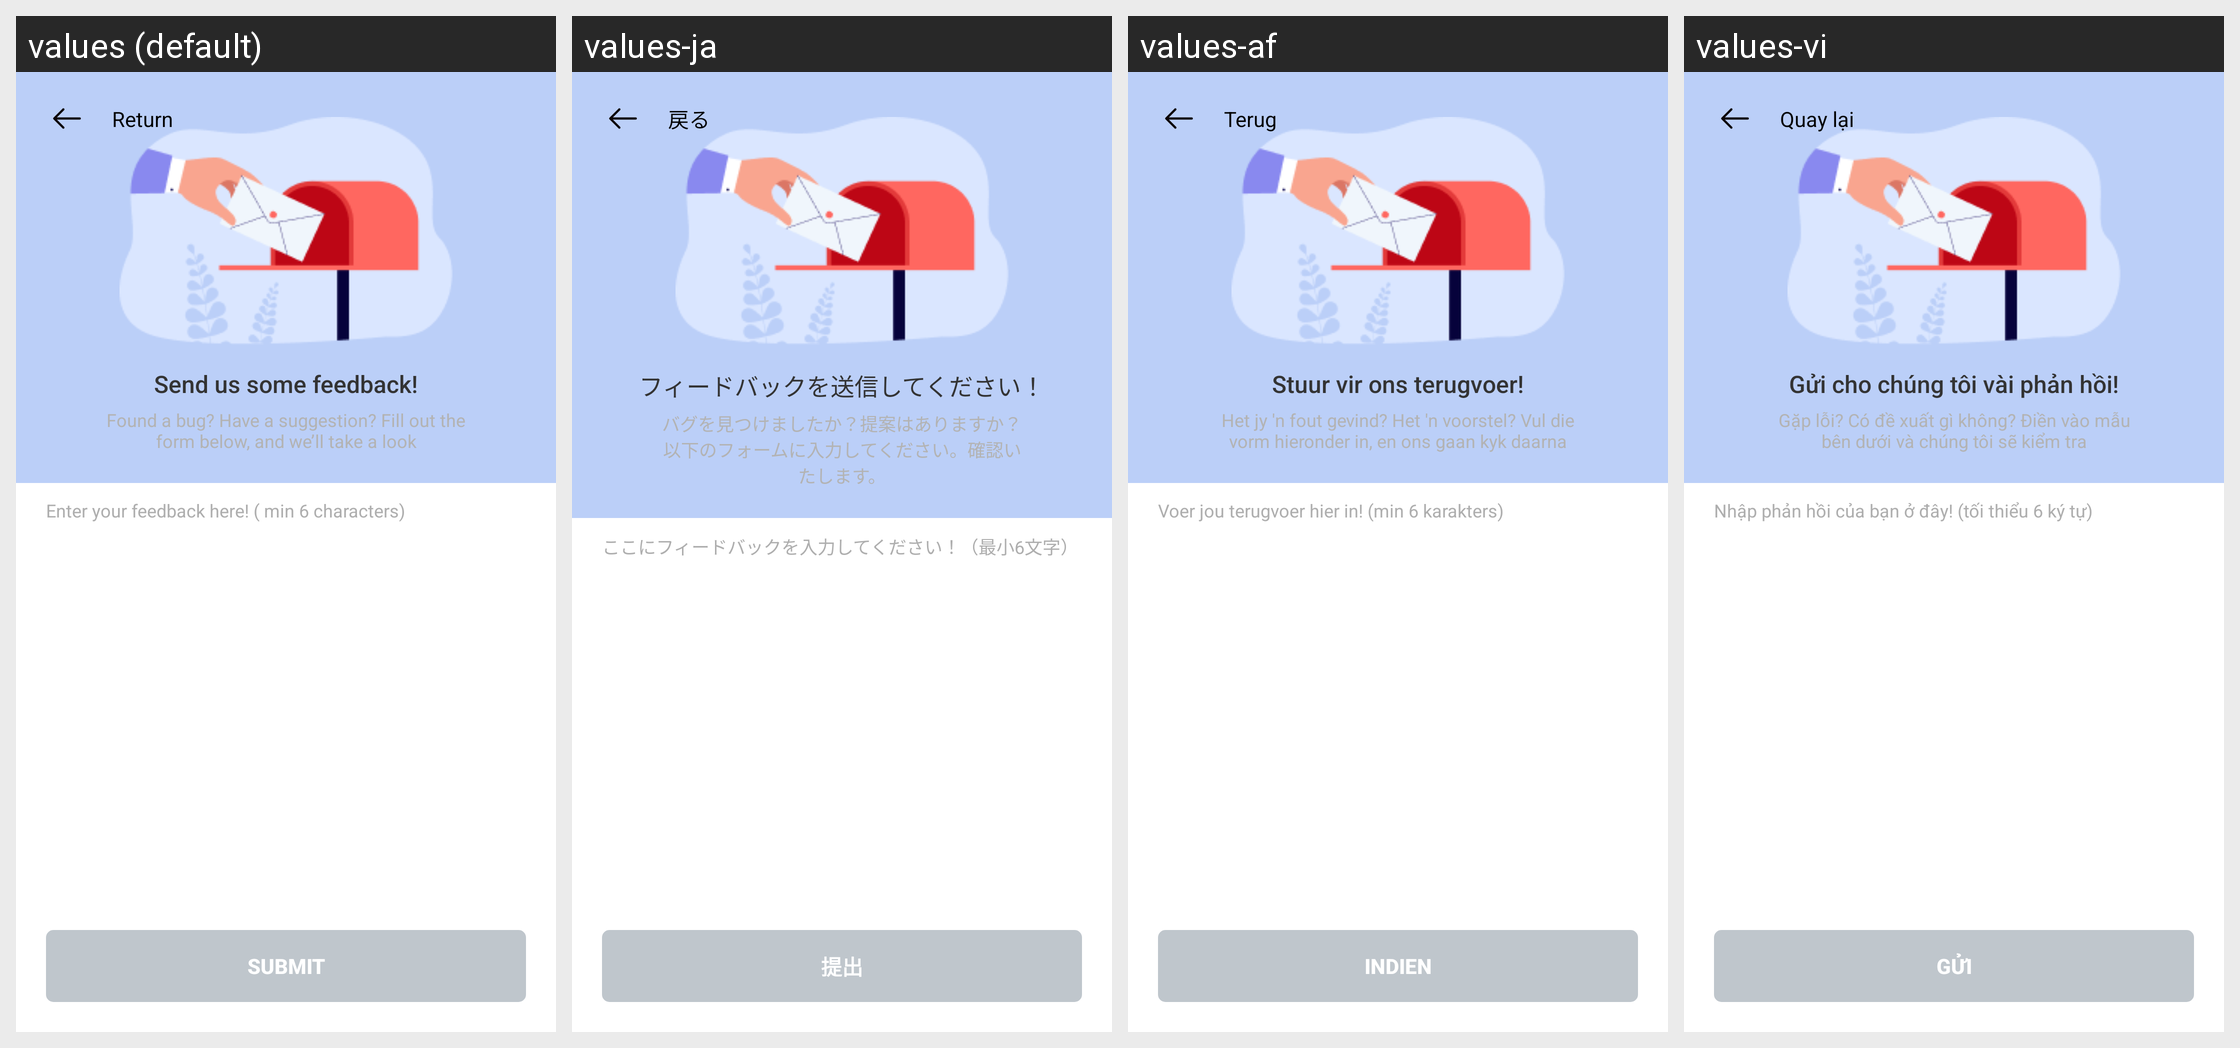

Locale-by-locale string values for the Android screen shown in this grid:
Android screen res/layout/fragment_rate_app.xml rendered under 4 locales, left to right: values (default), values-ja, values-af, values-vi. Device: Nexus 5 (rendered at 1080×1920; each locale shown at half size, 540×960, under a caption strip naming it); theme AppTheme.
Other locales in the repository, not shown: values-da, values-de, values-es, values-fil, values-fr, values-hi, values-ie, values-in, values-it, values-ko, values-tr.
Strings drawn on this screen, with the default value and each locale's value (text and hints the layout hard-codes, and strings that could not be matched under every locale, appear in the picture but are not listed):

_return
  values: Return
  values-ja: 戻る
  values-af: Terug
  values-vi: Quay lại

send_us_some
  values: Send us some feedback!
  values-ja: フィードバックを送信してください！
  values-af: Stuur vir ons terugvoer!
  values-vi: Gửi cho chúng tôi vài phản hồi!

found_a_bug
  values: Found a bug? Have a suggestion? Fill out the form below, and we’ll take a look
  values-ja: バグを見つけましたか？提案はありますか？以下のフォームに入力してください。確認いたします。
  values-af: Het jy 'n fout gevind? Het 'n voorstel? Vul die vorm hieronder in, en ons gaan kyk daarna
  values-vi: Gặp lỗi? Có đề xuất gì không? Điền vào mẫu bên dưới và chúng tôi sẽ kiểm tra

enter
  values: Enter your feedback here! ( min 6 characters)
  values-ja: ここにフィードバックを入力してください！（最小6文字）
  values-af: Voer jou terugvoer hier in! (min 6 karakters)
  values-vi: Nhập phản hồi của bạn ở đây! (tối thiểu 6 ký tự)

submit
  values: Submit
  values-ja: 提出
  values-af: Indien
  values-vi: Gửi
